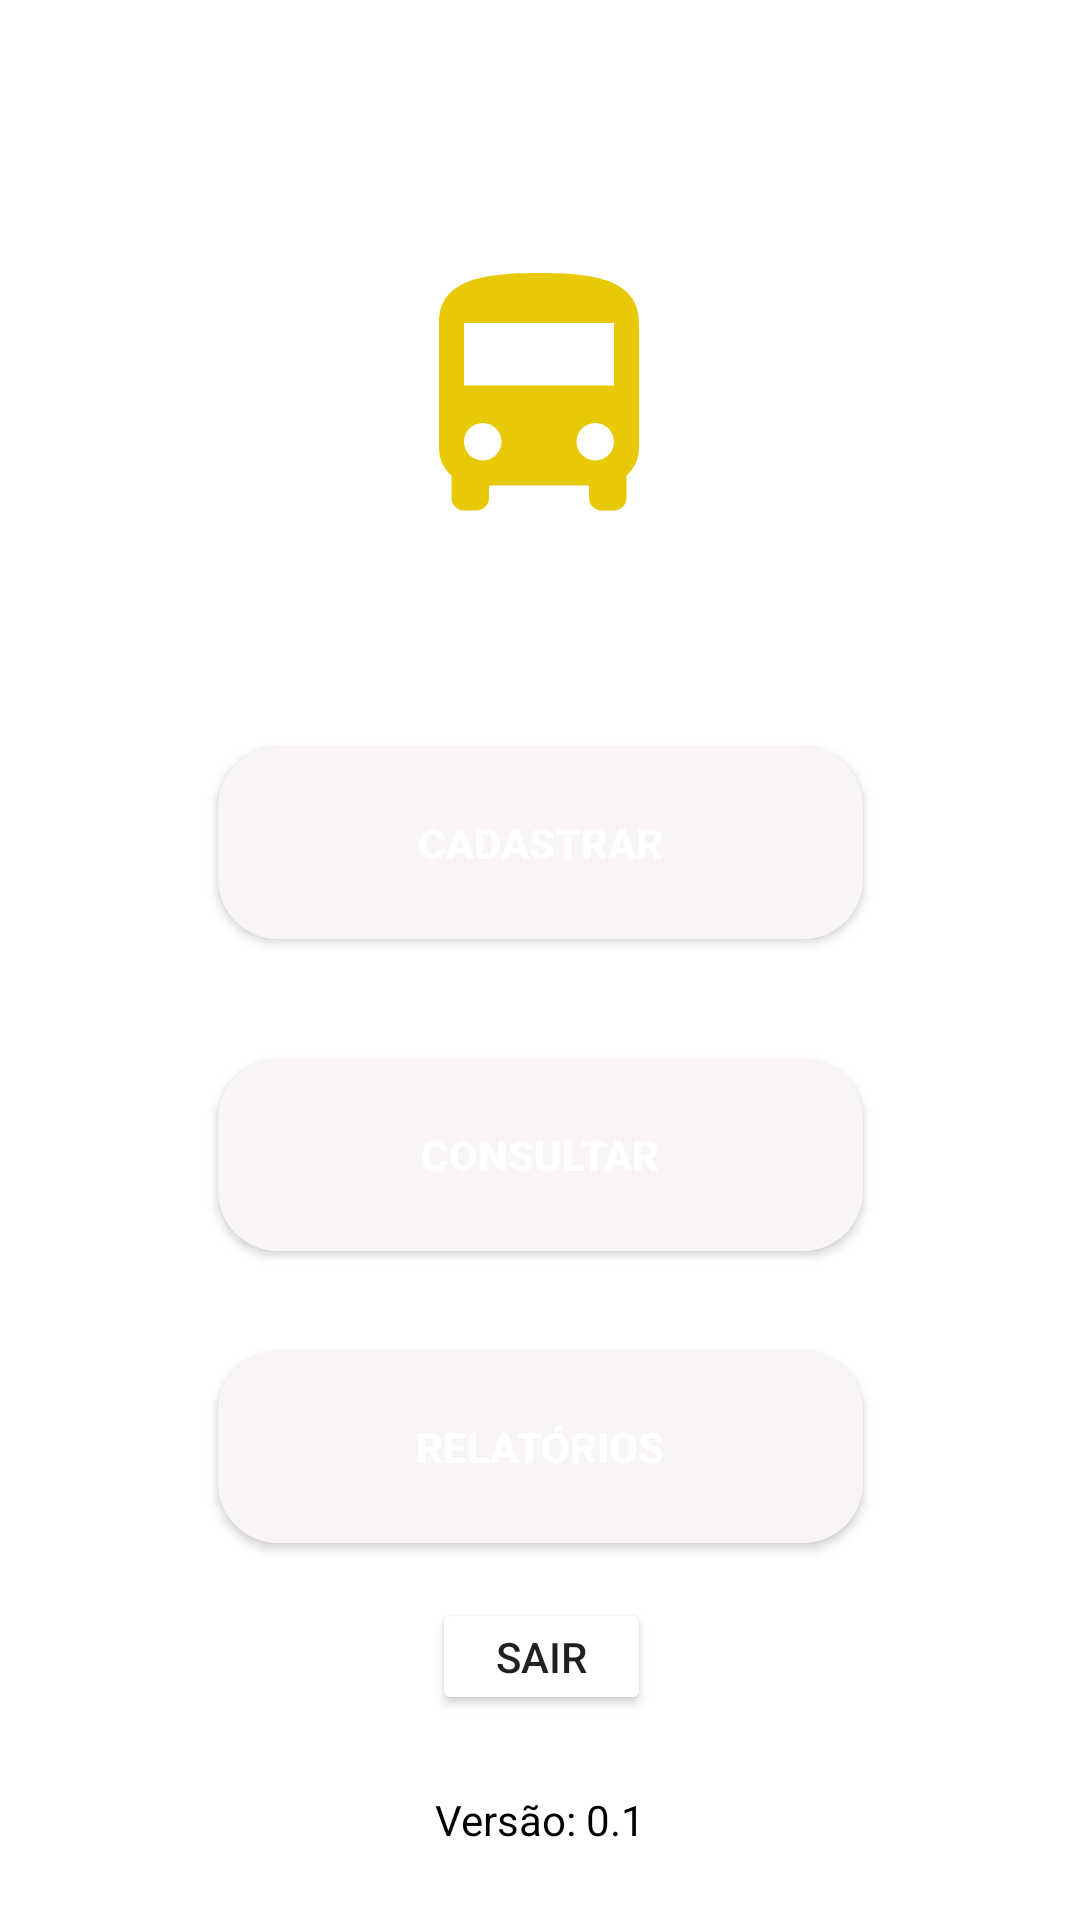

Reconstruct the res/layout file that produces this screen, plus the resources it refers to.
<!-- AndroidManifest.xml: application theme Theme.Vounaovouapp -->
<!-- res/layout/activity_main3.xml -->
<?xml version="1.0" encoding="utf-8"?>
<androidx.constraintlayout.widget.ConstraintLayout xmlns:android="http://schemas.android.com/apk/res/android"
    xmlns:app="http://schemas.android.com/apk/res-auto"
    xmlns:tools="http://schemas.android.com/tools"
    android:layout_width="match_parent"
    android:layout_height="match_parent"
    android:padding="24dp"
    tools:context=".MainActivity3">

    <ImageView
        android:id="@+id/img_logo"
        android:layout_width="100dp"
        android:layout_height="100dp"
        android:layout_marginBottom="16dp"
        app:layout_constraintBottom_toBottomOf="parent"
        app:layout_constraintHorizontal_bias="0.498"
        app:layout_constraintLeft_toLeftOf="parent"
        app:layout_constraintRight_toRightOf="parent"
        app:layout_constraintTop_toTopOf="parent"
        app:layout_constraintVertical_bias="0.123"
        app:srcCompat="@drawable/ic_logo_amarela" />

    <Button
        android:id="@+id/button_cadastrar"
        android:layout_width="215dp"
        android:layout_height="64dp"
        android:layout_marginBottom="20dp"
        android:background="@drawable/input_radius"
        android:text="CADASTRAR"
        android:textColor="#ffffff"
        android:textStyle="bold"
        app:layout_constraintBottom_toTopOf="@+id/version_app"
        app:layout_constraintEnd_toEndOf="parent"
        app:layout_constraintStart_toStartOf="parent"
        app:layout_constraintTop_toTopOf="parent"
        app:layout_constraintVertical_bias="0.46"
        tools:ignore="MissingConstraints" />

    <Button
        android:id="@+id/button2"
        android:layout_width="215dp"
        android:layout_height="64dp"
        android:layout_marginBottom="20dp"
        android:background="@drawable/input_radius"
        android:text="CONSULTAR"
        android:textColor="#ffffff"
        android:textStyle="bold"
        app:layout_constraintBottom_toTopOf="@+id/version_app"
        app:layout_constraintEnd_toEndOf="parent"
        app:layout_constraintStart_toStartOf="parent"
        app:layout_constraintTop_toTopOf="parent"
        app:layout_constraintVertical_bias="0.673"
        tools:ignore="MissingConstraints" />

    <Button
        android:id="@+id/button3"
        android:layout_width="215dp"
        android:layout_height="64dp"
        android:layout_marginBottom="20dp"
        android:background="@drawable/input_radius"
        android:text="RELATÓRIOS"
        android:textColor="#ffffff"
        android:textStyle="bold"
        app:layout_constraintBottom_toTopOf="@+id/version_app"
        app:layout_constraintEnd_toEndOf="parent"
        app:layout_constraintStart_toStartOf="parent"
        app:layout_constraintTop_toTopOf="parent"
        app:layout_constraintVertical_bias="0.872"
        tools:ignore="MissingConstraints" />

    <TextView
        android:id="@+id/version_app"
        android:layout_width="wrap_content"
        android:layout_height="wrap_content"
        android:layout_gravity="center"
        android:text="Versão: 0.1"
        android:textColor="@color/black"
        app:layout_constraintBottom_toBottomOf="parent"
        app:layout_constraintLeft_toLeftOf="parent"
        app:layout_constraintRight_toRightOf="parent" />

    <Button
        android:id="@+id/button4"
        android:layout_width="73dp"
        android:layout_height="39dp"
        android:backgroundTint="@color/red"
        android:text="Sair"
        app:layout_constraintBottom_toBottomOf="parent"
        app:layout_constraintEnd_toEndOf="parent"
        app:layout_constraintHorizontal_bias="0.502"
        app:layout_constraintStart_toStartOf="parent"
        app:layout_constraintTop_toBottomOf="@+id/button3"
        app:layout_constraintVertical_bias="0.295" />


</androidx.constraintlayout.widget.ConstraintLayout>
<!-- resources referenced by this layout -->
<resources>
  <color name="black">#FF000000</color>
  <!-- drawable ic_logo_amarela (drawable) -->
  <vector android:height="64dp" android:tint="#E7CA05"
      android:viewportHeight="24" android:viewportWidth="24"
      android:width="64dp" xmlns:android="http://schemas.android.com/apk/res/android">
      <path android:fillColor="@android:color/white" android:pathData="M4,16c0,0.88 0.39,1.67 1,2.22L5,20c0,0.55 0.45,1 1,1h1c0.55,0 1,-0.45 1,-1v-1h8v1c0,0.55 0.45,1 1,1h1c0.55,0 1,-0.45 1,-1v-1.78c0.61,-0.55 1,-1.34 1,-2.22L20,6c0,-3.5 -3.58,-4 -8,-4s-8,0.5 -8,4v10zM7.5,17c-0.83,0 -1.5,-0.67 -1.5,-1.5S6.67,14 7.5,14s1.5,0.67 1.5,1.5S8.33,17 7.5,17zM16.5,17c-0.83,0 -1.5,-0.67 -1.5,-1.5s0.67,-1.5 1.5,-1.5 1.5,0.67 1.5,1.5 -0.67,1.5 -1.5,1.5zM18,11L6,11L6,6h12v5z"/>
  </vector>
  <!-- drawable input_radius (drawable) -->
  <?xml version="1.0" encoding="utf-8"?>
  <shape xmlns:android="http://schemas.android.com/apk/res/android">
  <corners android:radius="20dp"/>
      <solid android:color="#FAF5F5"/>
  </shape>
  <style name="Theme.Vounaovouapp" parent="Theme.MaterialComponents.DayNight.DarkActionBar">
          
          
          <item name="colorOnPrimary">@color/white</item>
  
          
          
          
          <item name="colorOnSecondary">@color/black</item>
          
          <item name="android:statusBarColor" tools:targetApi="l">?attr/colorPrimaryVariant</item>
          
      </style>
  <color name="white">#FFFFFFFF</color>
</resources>
